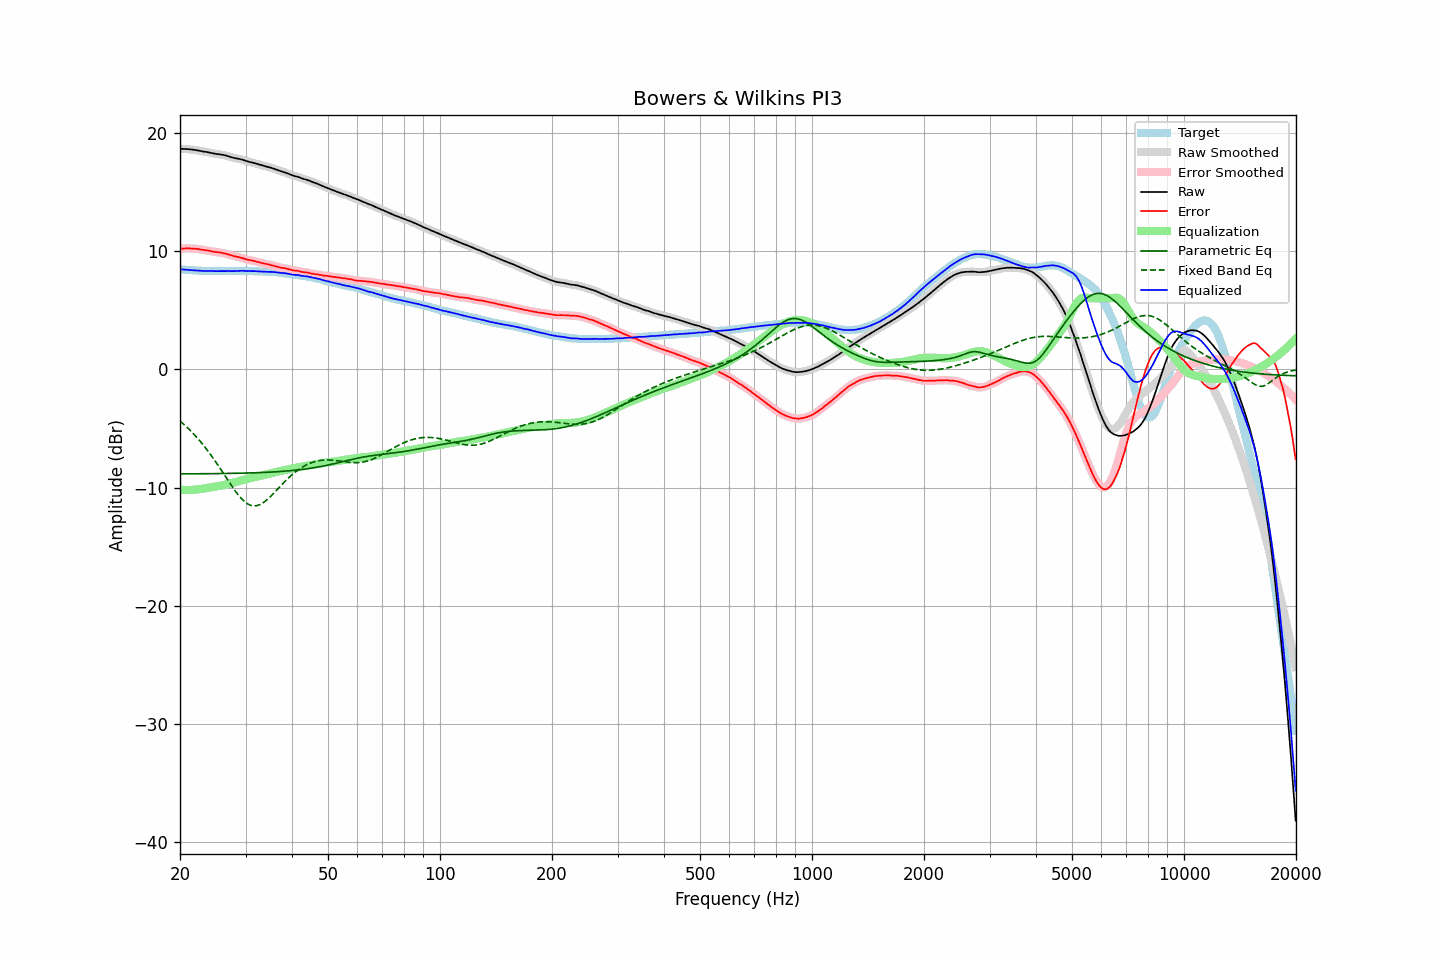

The data file committed next to this chart (first rows):
frequency, raw, error, smoothed, error_smoothed, equalization, parametric_eq, fixed_band_eq, equalized_raw, equalized_smoothed, target
20.00, 18.63, 10.19, 18.63, 10.19, -10.19, -8.85, -4.38, 8.45, 8.45, 8.44
20.20, 18.63, 10.20, 18.63, 10.19, -10.20, -8.84, -4.50, 8.43, 8.43, 8.43
20.40, 18.62, 10.20, 18.62, 10.20, -10.20, -8.84, -4.61, 8.42, 8.42, 8.42
20.61, 18.62, 10.21, 18.62, 10.21, -10.21, -8.84, -4.74, 8.41, 8.41, 8.41
20.81, 18.61, 10.22, 18.61, 10.22, -10.21, -8.84, -4.86, 8.40, 8.40, 8.39
21.02, 18.60, 10.22, 18.60, 10.22, -10.21, -8.84, -4.99, 8.39, 8.39, 8.38
21.23, 18.59, 10.22, 18.59, 10.21, -10.21, -8.84, -5.12, 8.38, 8.38, 8.37
21.44, 18.57, 10.19, 18.57, 10.20, -10.21, -8.84, -5.26, 8.37, 8.37, 8.38
21.66, 18.56, 10.20, 18.56, 10.19, -10.20, -8.84, -5.40, 8.36, 8.36, 8.36
21.87, 18.54, 10.18, 18.54, 10.18, -10.19, -8.84, -5.55, 8.36, 8.36, 8.36
22.09, 18.52, 10.18, 18.52, 10.18, -10.17, -8.84, -5.69, 8.35, 8.35, 8.34
22.31, 18.50, 10.16, 18.50, 10.16, -10.16, -8.84, -5.85, 8.35, 8.34, 8.34
22.54, 18.47, 10.14, 18.47, 10.14, -10.14, -8.84, -6.00, 8.33, 8.33, 8.33
22.76, 18.44, 10.11, 18.44, 10.12, -10.12, -8.84, -6.16, 8.32, 8.32, 8.33
22.99, 18.41, 10.09, 18.41, 10.09, -10.10, -8.83, -6.33, 8.31, 8.31, 8.32
23.22, 18.39, 10.08, 18.39, 10.08, -10.08, -8.83, -6.50, 8.31, 8.31, 8.31
23.45, 18.37, 10.05, 18.37, 10.06, -10.06, -8.83, -6.67, 8.31, 8.31, 8.32
23.69, 18.35, 10.04, 18.35, 10.04, -10.03, -8.83, -6.85, 8.32, 8.31, 8.31
23.92, 18.32, 10.02, 18.32, 10.02, -10.01, -8.83, -7.03, 8.31, 8.31, 8.30
24.16, 18.29, 9.99, 18.29, 9.99, -9.99, -8.83, -7.21, 8.30, 8.30, 8.31
24.40, 18.26, 9.96, 18.26, 9.96, -9.96, -8.83, -7.40, 8.30, 8.30, 8.30
24.65, 18.24, 9.94, 18.24, 9.93, -9.94, -8.83, -7.59, 8.30, 8.29, 8.30
24.89, 18.21, 9.91, 18.21, 9.91, -9.92, -8.82, -7.79, 8.29, 8.29, 8.30
25.14, 18.19, 9.90, 18.19, 9.90, -9.90, -8.82, -7.98, 8.29, 8.29, 8.29
25.39, 18.17, 9.88, 18.17, 9.88, -9.88, -8.82, -8.19, 8.29, 8.29, 8.29
25.65, 18.15, 9.86, 18.15, 9.86, -9.86, -8.82, -8.39, 8.29, 8.29, 8.29
25.91, 18.13, 9.84, 18.13, 9.84, -9.83, -8.82, -8.59, 8.30, 8.30, 8.29
26.16, 18.11, 9.81, 18.11, 9.81, -9.81, -8.82, -8.80, 8.30, 8.30, 8.30
26.43, 18.08, 9.78, 18.08, 9.78, -9.78, -8.81, -9.01, 8.31, 8.30, 8.30
26.69, 18.04, 9.74, 18.04, 9.75, -9.74, -8.81, -9.22, 8.30, 8.30, 8.30
26.96, 18.00, 9.71, 18.00, 9.71, -9.70, -8.81, -9.42, 8.30, 8.30, 8.30
27.23, 17.96, 9.67, 17.96, 9.66, -9.66, -8.81, -9.63, 8.30, 8.29, 8.29
27.50, 17.91, 9.62, 17.92, 9.62, -9.63, -8.80, -9.83, 8.28, 8.29, 8.29
27.77, 17.88, 9.58, 17.88, 9.58, -9.59, -8.80, -10.03, 8.29, 8.29, 8.30
28.05, 17.85, 9.55, 17.85, 9.55, -9.55, -8.80, -10.22, 8.30, 8.29, 8.30
28.33, 17.82, 9.51, 17.82, 9.52, -9.52, -8.80, -10.41, 8.30, 8.31, 8.31
28.62, 17.80, 9.49, 17.80, 9.49, -9.48, -8.79, -10.59, 8.32, 8.32, 8.31
28.90, 17.77, 9.45, 17.77, 9.46, -9.45, -8.79, -10.75, 8.32, 8.32, 8.32
29.19, 17.74, 9.42, 17.74, 9.42, -9.41, -8.79, -10.91, 8.33, 8.33, 8.32
29.48, 17.70, 9.39, 17.70, 9.38, -9.38, -8.78, -11.04, 8.32, 8.32, 8.31
29.78, 17.65, 9.34, 17.65, 9.34, -9.34, -8.78, -11.18, 8.31, 8.31, 8.31
30.08, 17.60, 9.29, 17.61, 9.30, -9.30, -8.78, -11.28, 8.30, 8.30, 8.31
30.38, 17.56, 9.26, 17.56, 9.26, -9.27, -8.77, -11.38, 8.29, 8.29, 8.30
30.68, 17.53, 9.23, 17.53, 9.23, -9.23, -8.77, -11.45, 8.30, 8.29, 8.30
30.99, 17.49, 9.20, 17.49, 9.20, -9.20, -8.77, -11.51, 8.29, 8.29, 8.30
31.30, 17.46, 9.17, 17.46, 9.17, -9.17, -8.76, -11.54, 8.29, 8.29, 8.29
31.61, 17.43, 9.14, 17.43, 9.14, -9.14, -8.76, -11.56, 8.29, 8.29, 8.29
31.93, 17.39, 9.12, 17.39, 9.11, -9.10, -8.75, -11.55, 8.29, 8.29, 8.27
32.24, 17.35, 9.07, 17.35, 9.08, -9.07, -8.75, -11.53, 8.28, 8.28, 8.28
32.57, 17.31, 9.05, 17.31, 9.04, -9.04, -8.74, -11.48, 8.27, 8.27, 8.27
32.89, 17.27, 9.01, 17.27, 9.00, -9.01, -8.74, -11.42, 8.26, 8.26, 8.26
33.22, 17.23, 8.97, 17.23, 8.97, -8.98, -8.73, -11.35, 8.25, 8.26, 8.26
33.55, 17.20, 8.94, 17.20, 8.94, -8.95, -8.72, -11.26, 8.25, 8.25, 8.26
33.89, 17.16, 8.91, 17.16, 8.91, -8.91, -8.72, -11.15, 8.25, 8.24, 8.25
34.23, 17.12, 8.89, 17.12, 8.89, -8.88, -8.71, -11.05, 8.24, 8.24, 8.23
34.57, 17.08, 8.85, 17.08, 8.85, -8.85, -8.71, -10.92, 8.23, 8.23, 8.23
34.92, 17.05, 8.83, 17.05, 8.82, -8.82, -8.70, -10.79, 8.23, 8.23, 8.22
35.27, 17.01, 8.78, 17.01, 8.79, -8.78, -8.69, -10.66, 8.23, 8.23, 8.23
35.62, 16.97, 8.76, 16.97, 8.75, -8.75, -8.68, -10.52, 8.22, 8.22, 8.21
35.97, 16.92, 8.71, 16.92, 8.71, -8.72, -8.67, -10.38, 8.20, 8.21, 8.21
... 635 more rows
